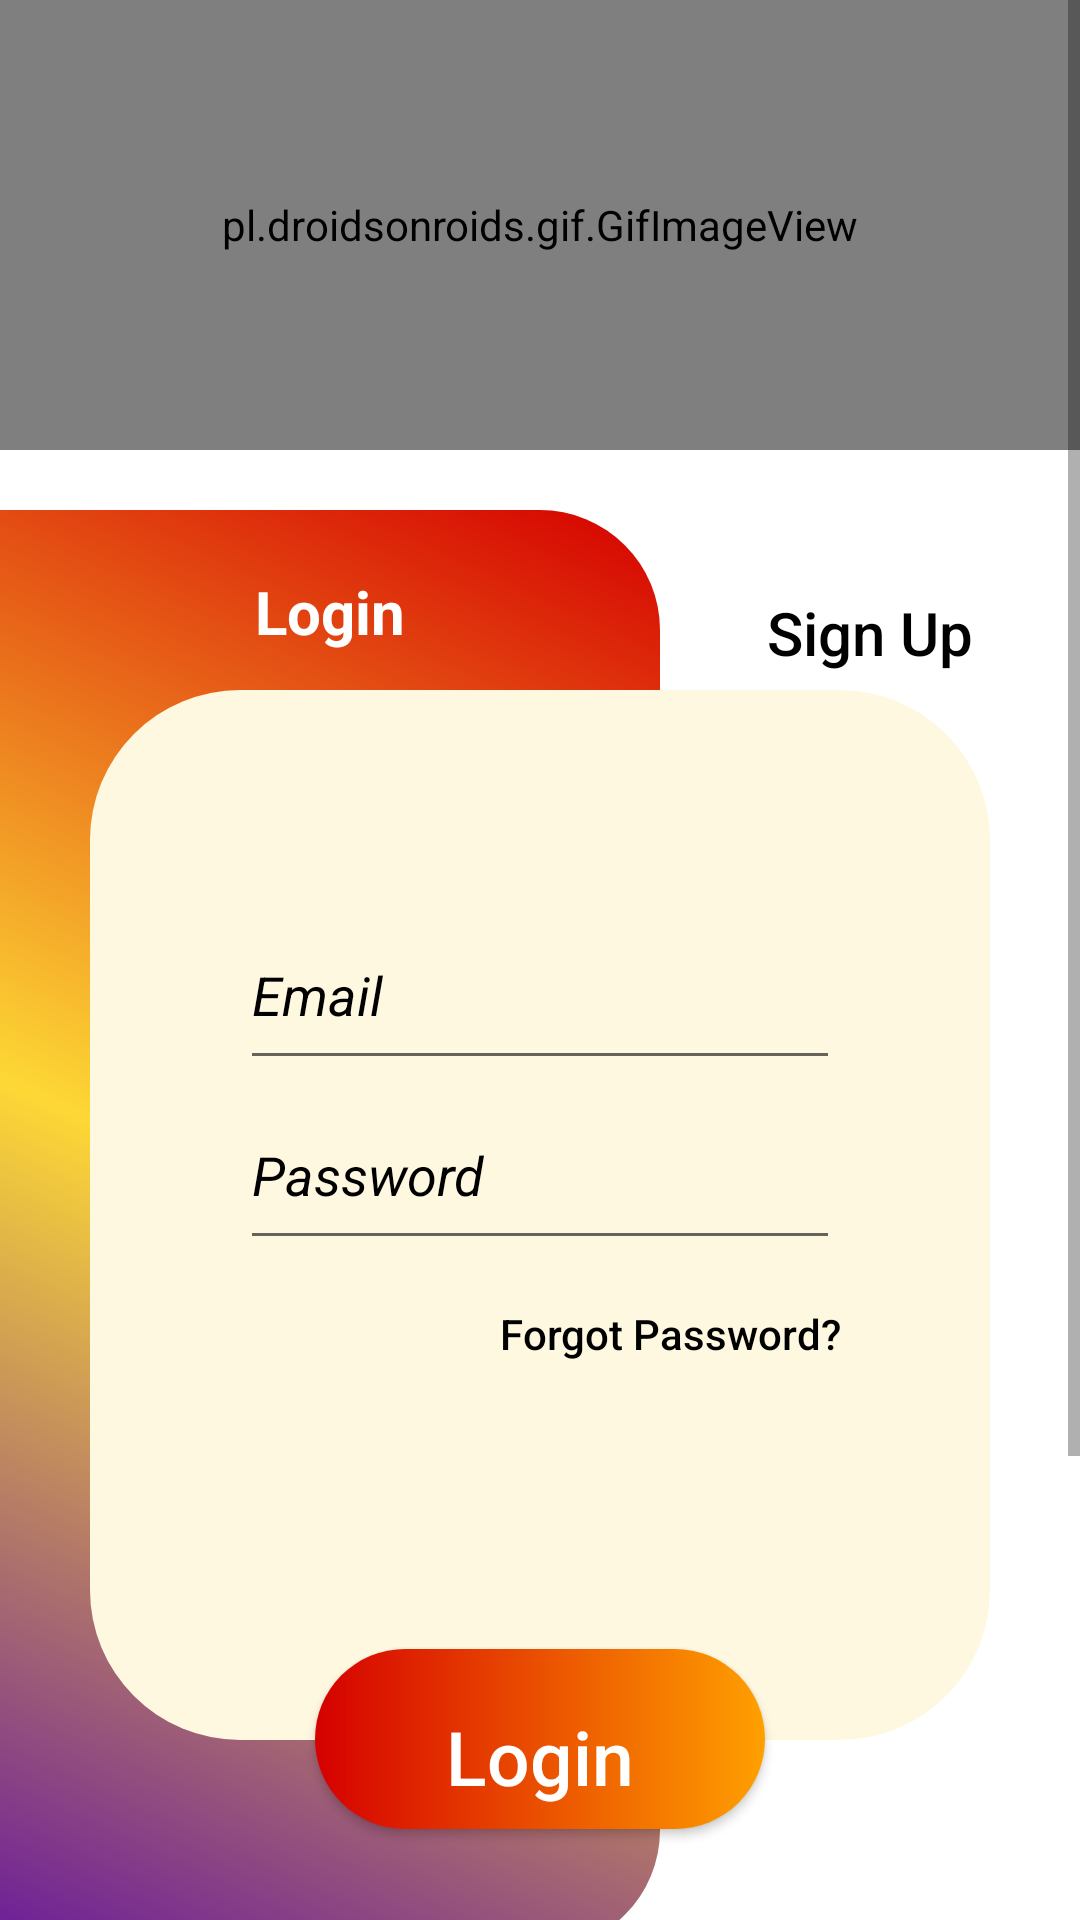

Android layout source for this screen:
<!-- AndroidManifest.xml: application theme Theme.Kiosk_App -->
<!-- res/layout/activity_login.xml -->
<?xml version="1.0" encoding="utf-8"?>
<ScrollView xmlns:android="http://schemas.android.com/apk/res/android"
    xmlns:app="http://schemas.android.com/apk/res-auto"
    xmlns:tools="http://schemas.android.com/tools"
    android:layout_width="match_parent"
    android:layout_height="match_parent"
    tools:context=".LoginActivity"
    android:background="@color/white">



    <androidx.constraintlayout.widget.ConstraintLayout
        android:layout_width="match_parent"
        android:layout_height="match_parent">

        <RelativeLayout
            android:id="@+id/header"
            android:layout_width="match_parent"
            android:layout_height="150dp"
            android:background="@color/overlay_light_60"
            tools:ignore="MissingConstraints">

            <pl.droidsonroids.gif.GifImageView
                android:id="@+id/Smlogo"
                android:layout_width="match_parent"
                android:layout_height="match_parent"
                android:src="@drawable/smlogo" />

        </RelativeLayout>

        <RelativeLayout
            android:id="@+id/login"
            android:layout_width="220dp"
            android:layout_height="480dp"
            android:layout_marginTop="20dp"
            android:background="@drawable/shape_left_panel"
            app:layout_constraintTop_toBottomOf="@+id/header"
            tools:ignore="MissingConstraints" />

        <LinearLayout
            android:id="@+id/loginpage"
            android:layout_width="match_parent"
            android:layout_height="350dp"
            android:layout_marginStart="30dp"
            android:layout_marginTop="80dp"
            android:layout_marginEnd="30dp"
            android:background="@drawable/shape_card_panel"
            android:orientation="vertical"
            android:paddingLeft="50dp"
            android:paddingTop="70dp"
            android:paddingRight="50dp"
            app:layout_constraintTop_toBottomOf="@+id/header">

            <EditText
                android:id="@+id/login_email"
                android:layout_width="match_parent"
                android:layout_height="60dp"
                android:drawableRight="@drawable/ic_baseline_email_24"
                android:hint="Email"
                android:textColor="@color/black"
                android:textColorHint="@color/black"
                android:textStyle="italic" />

            <EditText
                android:id="@+id/login_password"
                android:layout_width="match_parent"
                android:layout_height="60dp"
                android:drawableRight="@drawable/ic_baseline_key_24"
                android:hint="Password"
                android:inputType="textPassword"
                android:textColor="@color/black"
                android:textColorHint="@color/black"
                android:textStyle="italic" />


            <Button
                android:id="@+id/forgotpass"
                android:layout_width="match_parent"
                android:layout_height="wrap_content"
                android:layout_marginTop="15dp"
                android:gravity="right"
                android:text="Forgot Password?"
                android:textColor="@color/black"
                android:background="?android:attr/selectableItemBackground"
                android:textAllCaps="false"/>


        </LinearLayout>

        <Button
            android:id="@+id/loginbttn"
            android:layout_width="150dp"
            android:layout_height="60dp"
            android:layout_marginBottom="-30dp"
            android:background="@drawable/customable_buttom"
            android:text="Login"
            android:textAllCaps="false"
            android:textColor="@color/white"
            app:layout_constraintBottom_toBottomOf="@+id/loginpage"
            app:layout_constraintEnd_toEndOf="parent"
            app:layout_constraintStart_toStartOf="parent"
            android:textAlignment="center"
            android:paddingTop="12dp"
            android:textSize="25dp"/>

        <TextView
            android:layout_width="match_parent"
            android:layout_height="wrap_content"
            android:layout_marginLeft="85dp"
            android:layout_marginTop="-40dp"
            android:text="Login"
            android:textColor="@color/white"
            android:textSize="20sp"
            android:textStyle="bold"
            app:layout_constraintTop_toTopOf="@+id/loginpage"/>


        <Button
            android:id="@+id/signupbttn"
            android:layout_width="100dp"
            android:layout_height="60dp"
            android:background="?android:attr/selectableItemBackground"
            android:text="Sign Up"
            android:textAllCaps="false"
            android:textColor="@color/black"
            android:textSize="20sp"
            app:layout_constraintLeft_toRightOf="@+id/login"
            app:layout_constraintTop_toTopOf="@+id/header"
            android:layout_marginTop="175dp"
            android:layout_marginLeft="20dp"
            android:textAlignment="center"
            android:paddingTop="12dp"/>

        <LinearLayout
            android:layout_width="match_parent"
            android:layout_height="wrap_content"
            app:layout_constraintTop_toBottomOf="@+id/loginbttn"
            android:orientation="vertical"
            android:id="@+id/textt"
            android:gravity="center"
            android:layout_marginTop="70dp">

            <TextView
                android:id="@+id/textView"
                android:layout_width="wrap_content"
                android:layout_height="wrap_content"
                android:text="Or Login With..."
                android:textColor="@color/black"
                android:textSize="18sp"/>

        </LinearLayout>



        <LinearLayout
            android:layout_width="match_parent"
            android:layout_height="wrap_content"
            android:gravity="center"
            android:orientation="horizontal"
            app:layout_constraintTop_toBottomOf="@+id/textt"
            android:layout_marginTop="20dp"
            android:layout_marginBottom="50dp"
            app:layout_constraintBottom_toBottomOf="parent">

            <ImageView
                android:layout_width="70dp"
                android:layout_height="70dp"
                android:background="@drawable/ic_facebook"/>

            <ImageView
                android:layout_width="70dp"
                android:layout_height="70dp"
                android:background="@drawable/ic_google"
                android:layout_marginStart="20dp"/>

        </LinearLayout>

        <RelativeLayout
            android:layout_width="match_parent"
            android:layout_height="wrap_content"
            android:gravity="center"
            app:layout_constraintBottom_toBottomOf="parent"
            app:layout_constraintTop_toTopOf="parent">



            <ProgressBar
                android:id="@+id/progressbar2"
                style="?android:attr/progressBarStyleLarge"
                android:layout_width="wrap_content"
                android:layout_height="wrap_content"
                android:visibility="gone"/>


        </RelativeLayout>



    </androidx.constraintlayout.widget.ConstraintLayout>

</ScrollView>
<!-- resources referenced by this layout -->
<resources>
  <color name="black">#FF000000</color>
  <color name="overlay_light_60">#99FFFFFF</color>
  <color name="white">#FFFFFFFF</color>
  <!-- drawable customable_buttom (drawable) -->
  <?xml version="1.0" encoding="utf-8"?>
  <shape android:shape="rectangle" xmlns:android="http://schemas.android.com/apk/res/android">
  
      <gradient android:startColor="@color/red_A700" android:endColor="@color/amber_700"/>
  
      <corners android:radius="100dp"/>
  
  </shape>
  <!-- drawable ic_facebook (drawable) -->
  <?xml version="1.0" encoding="utf-8"?>
  <vector xmlns:android="http://schemas.android.com/apk/res/android"
          xmlns:aapt="http://schemas.android.com/aapt"
          android:width="48dp"
          android:height="48dp"
          android:viewportWidth="48"
          android:viewportHeight="48">
      <path
          android:pathData="M24,4C12.954,4 4,12.954 4,24s8.954,20 20,20s20,-8.954 20,-20S35.046,4 24,4z">
          <aapt:attr name="android:fillColor">
              <gradient
                  android:startY="9.993"
                  android:startX="9.993"
                  android:endY="40.615"
                  android:endX="40.615"
                  android:type="linear">
                  <item android:offset="0" android:color="#FF2AA4F4"/>
                  <item android:offset="1" android:color="#FF007AD9"/>
              </gradient>
          </aapt:attr>
      </path>
      <path
          android:pathData="M26.707,29.301h5.176l0.813,-5.258h-5.989v-2.874c0,-2.184 0.714,-4.121 2.757,-4.121h3.283V12.46c-0.577,-0.078 -1.797,-0.248 -4.102,-0.248c-4.814,0 -7.636,2.542 -7.636,8.334v3.498H16.06v5.258h4.948v14.452C21.988,43.9 22.981,44 24,44c0.921,0 1.82,-0.084 2.707,-0.204V29.301z"
          android:fillColor="#fff"/>
  
  </vector>
  <!-- drawable shape_card_panel (drawable) -->
  <?xml version="1.0" encoding="utf-8"?>
  <layer-list android:shape="rectangle" xmlns:android="http://schemas.android.com/apk/res/android">
  
  
      <item>
          <shape android:shape="rectangle">
              <corners android:radius="50dp"/>
              <solid android:color="@color/amber_50"/>
          </shape>
      </item>
  
  </layer-list>
  <!-- drawable shape_left_panel (drawable) -->
  <?xml version="1.0" encoding="utf-8"?>
  <layer-list  xmlns:android="http://schemas.android.com/apk/res/android">
  
      
      <item>
          <shape android:shape="rectangle">
  
              <corners android:topRightRadius="40dp" android:bottomRightRadius="40dp"/>
              <gradient android:angle="225"
                  android:startColor="@color/red_A700"
                  android:centerColor="@color/yellow_600"
                  android:endColor="@color/purple_800"/>
  
          </shape>
      </item>
  </layer-list>
  <style name="Theme.Kiosk_App" parent="Theme.AppCompat.Light.NoActionBar">
          
          <item name="colorPrimary">@color/purple_500</item>
          <item name="colorPrimaryVariant">@color/purple_700</item>
          <item name="colorOnPrimary">@color/white</item>
          
          <item name="colorSecondary">@color/teal_200</item>
          <item name="colorSecondaryVariant">@color/teal_700</item>
          <item name="colorOnSecondary">@color/black</item>
          
          <item name="android:statusBarColor">?attr/colorPrimaryVariant</item>
          
      </style>
  <color name="red_A700">#D50000</color>
  <color name="amber_700">#FFA000</color>
  <color name="amber_50">#FFF8E1</color>
  <color name="yellow_600">#FDD835</color>
  <color name="purple_800">#6A1B9A</color>
  <color name="purple_500">#FF6200EE</color>
  <color name="purple_700">#FF3700B3</color>
  <color name="teal_200">#FF03DAC5</color>
  <color name="teal_700">#FF018786</color>
</resources>
